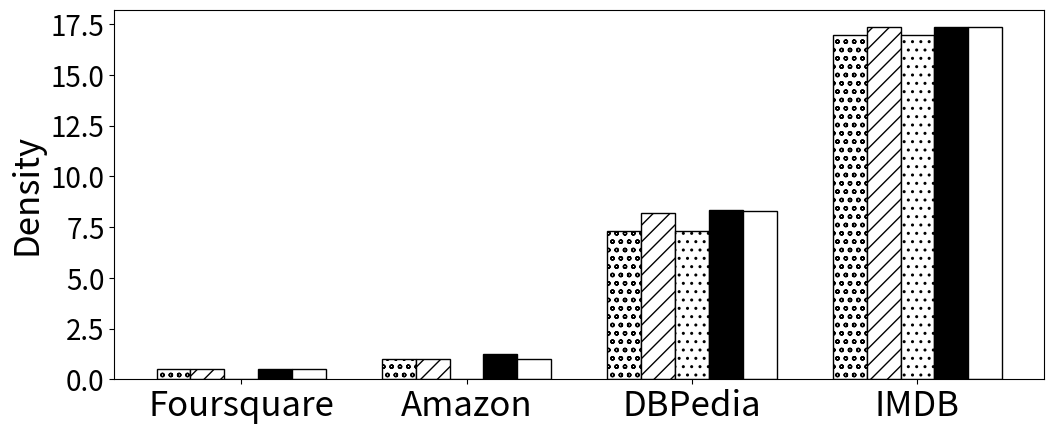

Reproduce this figure in Python.

import matplotlib.pyplot as plt
import numpy as np

data_X = ['Foursquare','Amazon','DBPedia','IMDB']
BasicAppro = [0.5, 0.9981691688026364, 7.309523809523809, 16.95744680851064]
ApproEd = [ 0.5, 1.0006038647342994, 8.212121212121213, 17.34453781512605]
BasicExact = [0, 0, 7.309523809523809, 16.95744680851064]
ImprovedEd = [0.5, 1.25, 8.32258064516129, 17.347457627118644]
NormalEd = [0.5, 1, 8.275862068965518, 17.34453781512605]


x = np.arange(len(data_X))  # 设定步长
plt.figure(figsize=(12,4.8))


width = 0.15  # 设置数据条宽度
plt.bar(x , BasicAppro, width, color = "w",edgecolor = "k", hatch = "oo",label="BasicAppro")
plt.bar(x + 1*width, ApproEd, width, color = "w",edgecolor = "k", hatch = "//", label='ApproEd')
plt.bar(x + 2*width, BasicExact, width, color = "w",edgecolor = "k", hatch = "..", label='BasicExact')
plt.bar(x + 3*width, ImprovedEd, width, color = "k",edgecolor = "k", label='ImprovedEd')
plt.bar(x + 4*width, NormalEd, width, color = "w",edgecolor = "k", label='NormalEd')

plt.xticks(x+2*width, data_X)
plt.ylabel("Density",fontsize=25)   # 纵坐标label
plt.xticks(fontsize=25)
plt.yticks(fontsize=20)
#plt.legend(fontsize=15)   # 给出图例
plt.show()